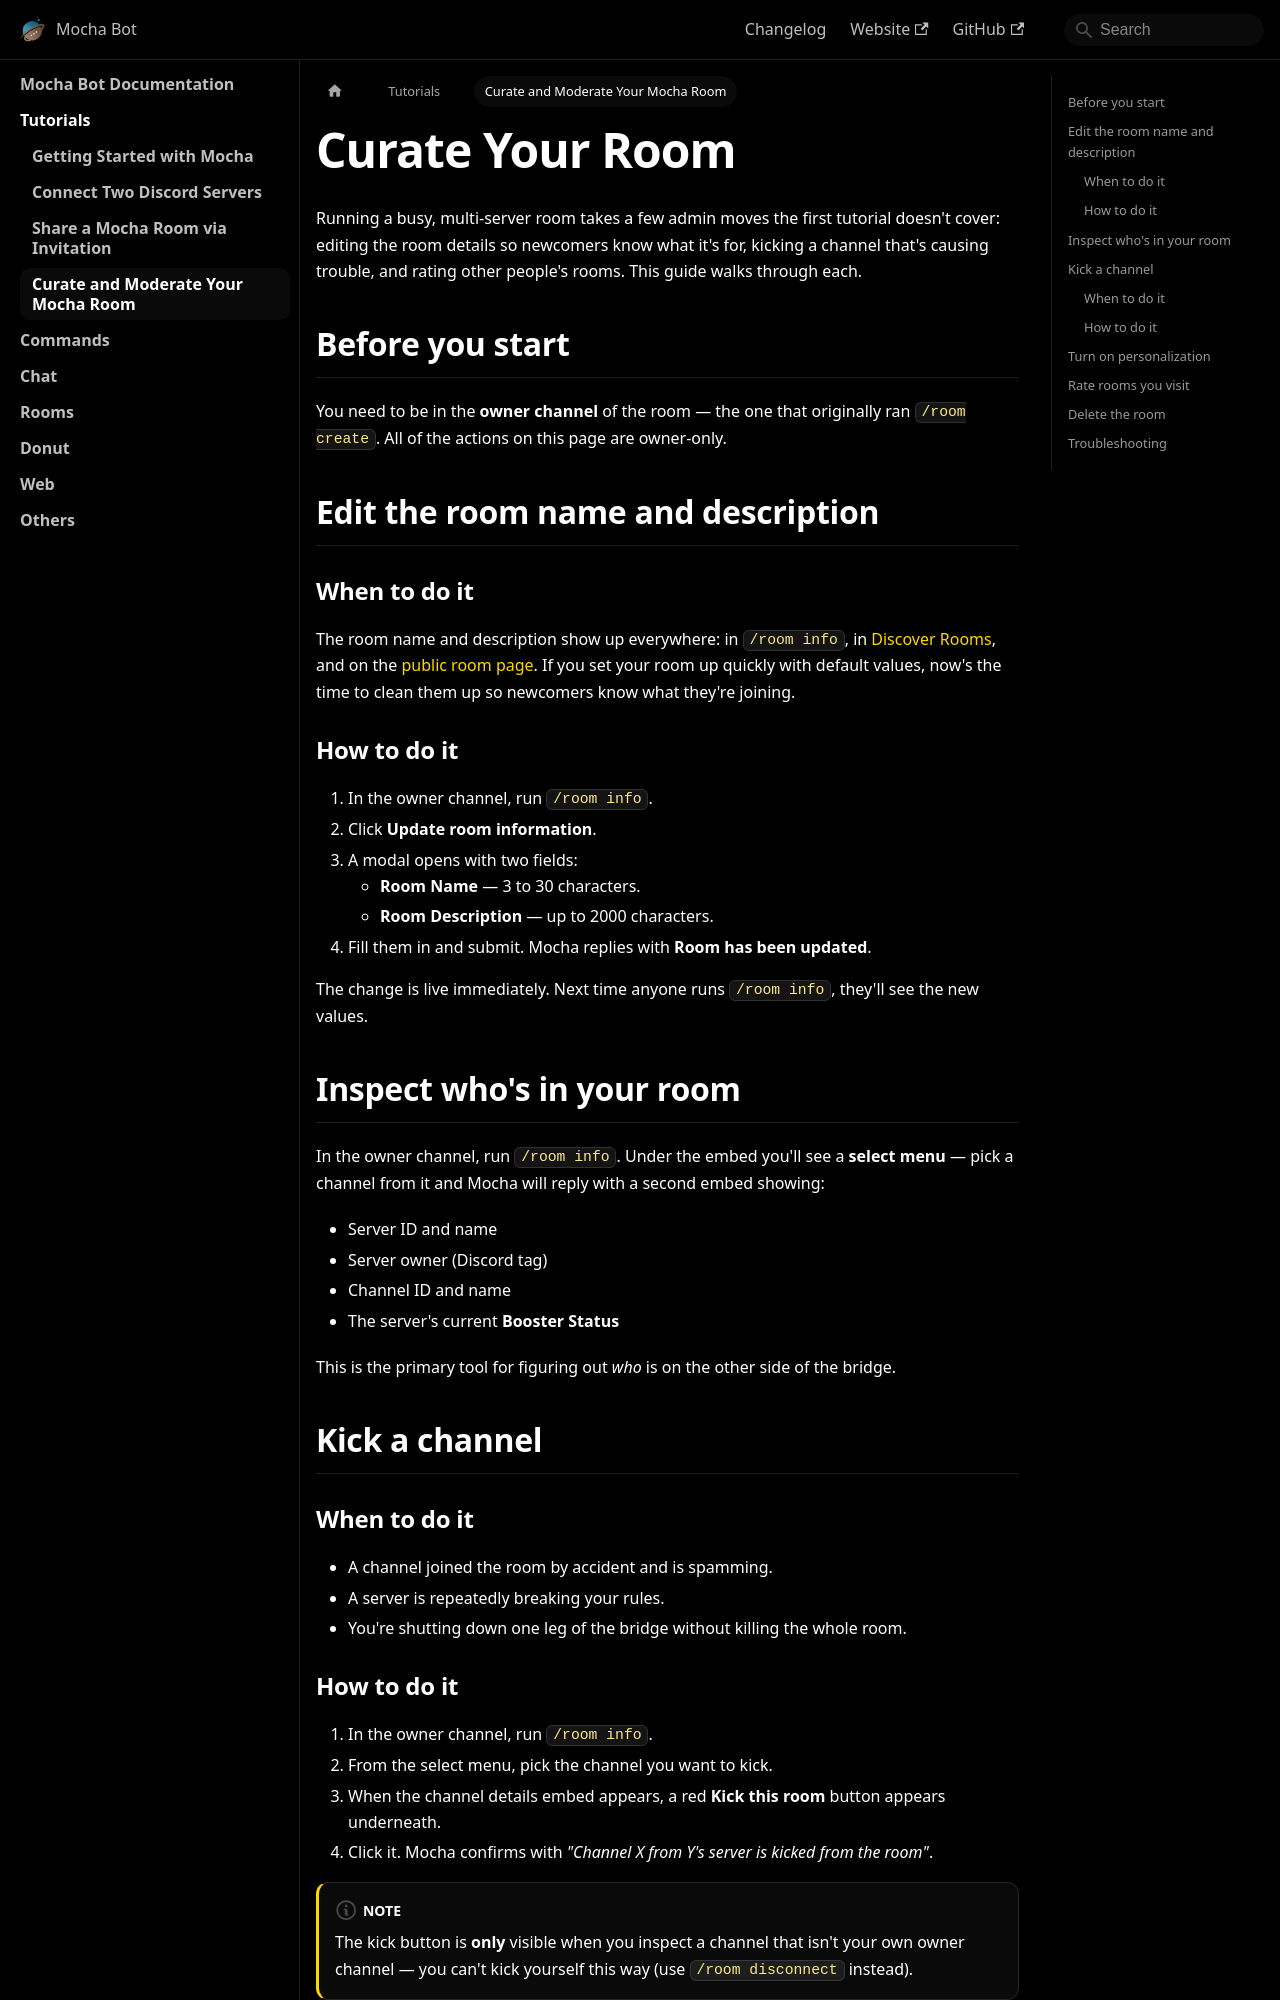

repository: mocha-bot/docs · page: tutorials/curate-your-room.html · generator: docusaurus

---
sidebar_position: 4
title: Curate and Moderate Your Mocha Room
description: Manage a busy Mocha room end-to-end — edit details, inspect connected channels, kick misbehaving servers, enable personalization, leave ratings, and safely delete the room.
keywords:
  - moderate discord room
  - manage mocha room
  - kick discord channel
  - mocha personalization
  - discord room admin
---

# Curate Your Room

Running a busy, multi-server room takes a few admin moves the first tutorial doesn't cover: editing the room details so newcomers know what it's for, kicking a channel that's causing trouble, and rating other people's rooms. This guide walks through each.

## Before you start

You need to be in the **owner channel** of the room — the one that originally ran `/room create`. All of the actions on this page are owner-only.

## Edit the room name and description

### When to do it

The room name and description show up everywhere: in `/room info`, in [Discover Rooms](/web/discover), and on the [public room page](/web/room-page). If you set your room up quickly with default values, now's the time to clean them up so newcomers know what they're joining.

### How to do it

1. In the owner channel, run `/room info`.
2. Click **Update room information**.
3. A modal opens with two fields:
   - **Room Name** — 3 to 30 characters.
   - **Room Description** — up to 2000 characters.
4. Fill them in and submit. Mocha replies with **Room has been updated**.

The change is live immediately. Next time anyone runs `/room info`, they'll see the new values.

## Inspect who's in your room

In the owner channel, run `/room info`. Under the embed you'll see a **select menu** — pick a channel from it and Mocha will reply with a second embed showing:

- Server ID and name
- Server owner (Discord tag)
- Channel ID and name
- The server's current **Booster Status**

This is the primary tool for figuring out *who* is on the other side of the bridge.

## Kick a channel

### When to do it

- A channel joined the room by accident and is spamming.
- A server is repeatedly breaking your rules.
- You're shutting down one leg of the bridge without killing the whole room.
